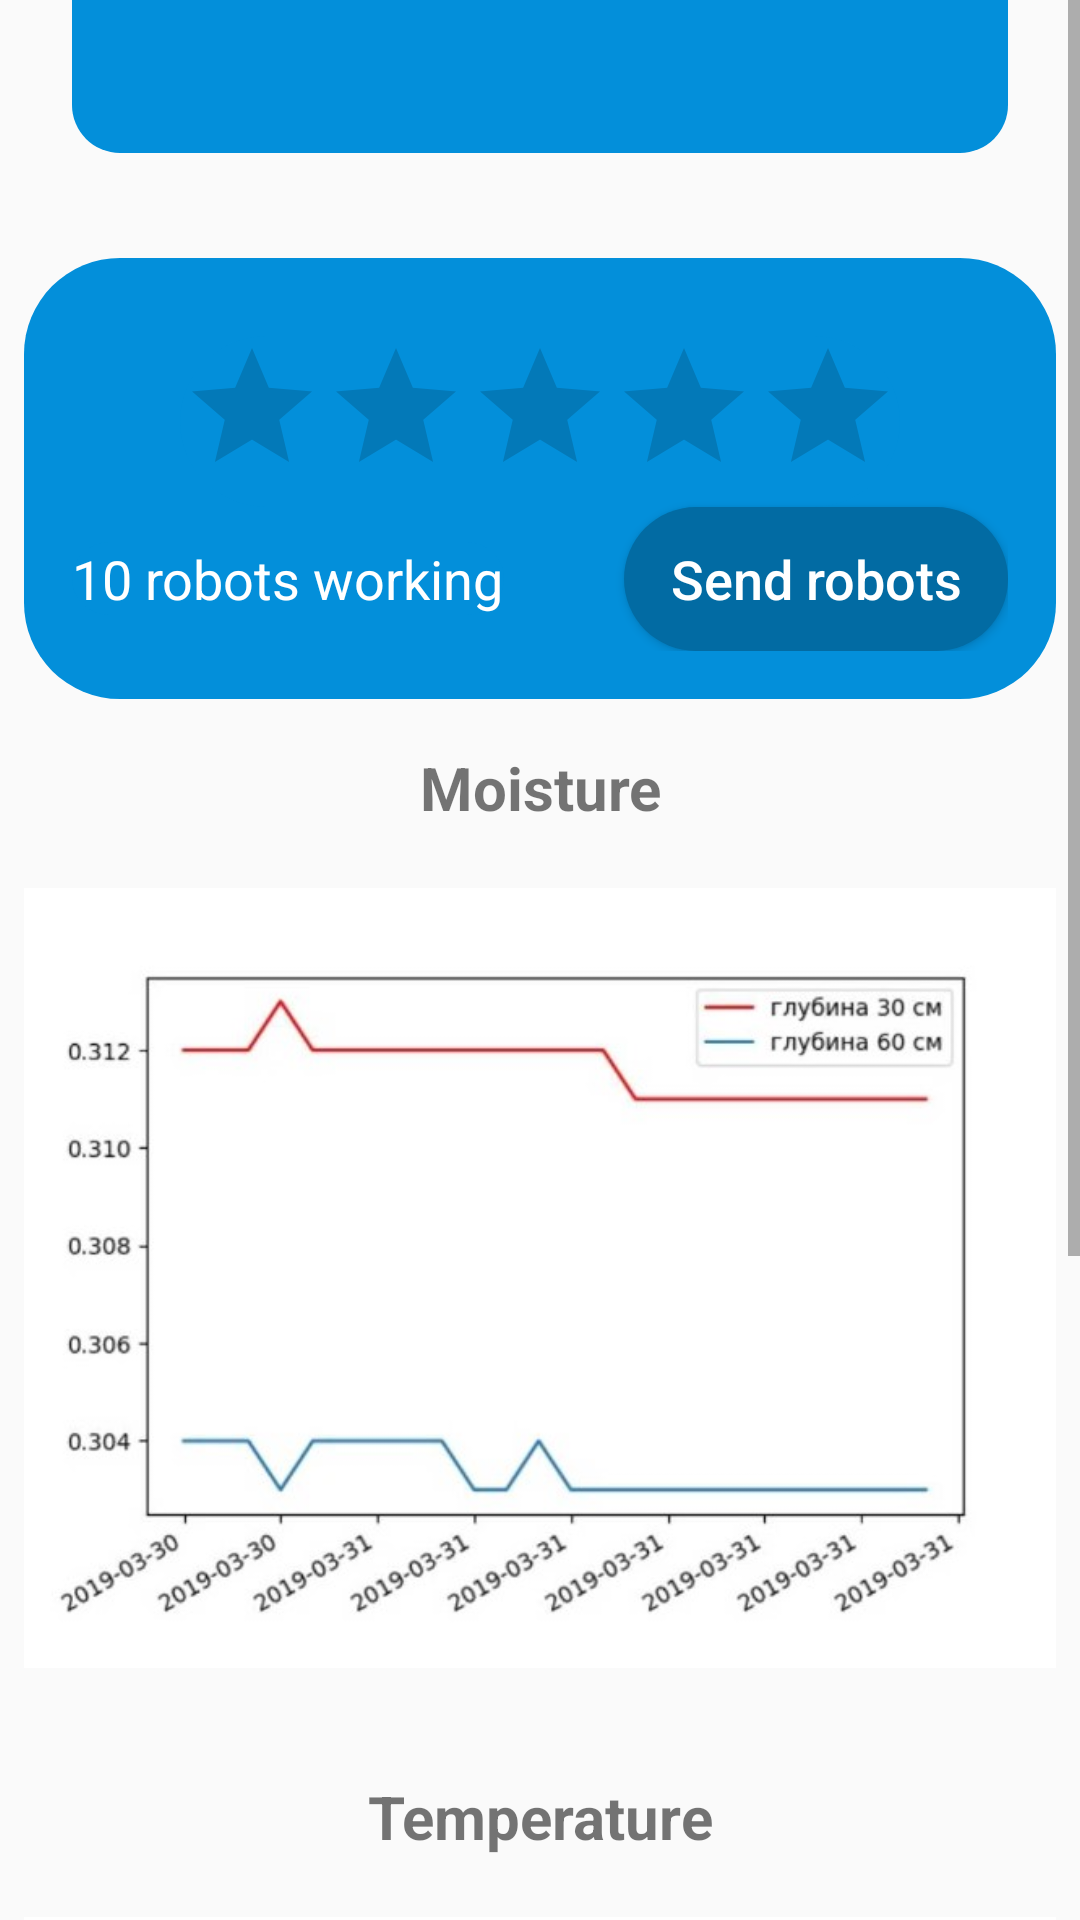

Reconstruct the res/layout file that produces this screen, plus the resources it refers to.
<!-- AndroidManifest.xml: application theme AppTheme -->
<!-- res/layout/fragment_field_details.xml -->
<?xml version="1.0" encoding="utf-8"?>
<ScrollView xmlns:android="http://schemas.android.com/apk/res/android"
    xmlns:tools="http://schemas.android.com/tools"
    android:layout_width="match_parent"
    android:layout_height="match_parent"
    xmlns:app="http://schemas.android.com/apk/res-auto"
    tools:context=".fielddetails.FieldDetailsFragment">

    <androidx.constraintlayout.widget.ConstraintLayout
        android:layout_width="match_parent"
        android:layout_marginLeft="8dp"
        android:layout_marginRight="8dp"
        android:layout_height="wrap_content">
        <TextView
            android:id="@+id/field_name"
            android:layout_width="match_parent"
            android:layout_height="wrap_content"
            android:layout_marginLeft="16dp"
            android:layout_marginRight="16dp"
            android:textAlignment="center"
            android:textColor="@color/white"
            app:layout_constraintLeft_toLeftOf="parent"
            app:layout_constraintRight_toRightOf="parent"
            app:layout_constraintTop_toTopOf="parent"
            tools:text="Field name"
            android:background="@drawable/field_name_shape"
            android:padding="8dp"
            android:textSize="26sp"
            android:textStyle="bold"
            />

        <GridLayout
            android:id="@+id/field_grid"
            android:layout_marginTop="16dp"
            android:layout_width="wrap_content"
            android:layout_height="wrap_content"
            app:layout_constraintLeft_toLeftOf="parent"
            app:layout_constraintRight_toRightOf="parent"
            app:layout_constraintTop_toBottomOf="@id/field_name"
            android:columnCount="10"
            android:rowCount="10">
        </GridLayout>

        <TextView
            android:id="@+id/field_hint"
            android:layout_width="wrap_content"
            android:layout_height="wrap_content"
            android:text=""
            app:layout_constraintLeft_toLeftOf="parent"
            app:layout_constraintRight_toRightOf="parent"
            app:layout_constraintTop_toBottomOf="@id/field_grid"
            />

        <androidx.constraintlayout.widget.ConstraintLayout
            android:id="@+id/field_menu"
            android:layout_width="match_parent"
            android:layout_height="wrap_content"
            app:layout_constraintStart_toStartOf="parent"
            android:theme="@style/FieldMenu"
            android:padding="16dp"
            app:layout_constraintLeft_toLeftOf="parent"
            app:layout_constraintRight_toRightOf="parent"
            app:layout_constraintTop_toBottomOf="@id/field_hint">

            <RatingBar
                android:id="@+id/rating_bar"
                android:layout_width="wrap_content"
                android:layout_height="wrap_content"
                android:layout_marginTop="10dp"
                app:layout_constraintTop_toTopOf="parent"
                app:layout_constraintLeft_toLeftOf="parent"
                app:layout_constraintRight_toRightOf="parent"
                android:progressTint="@color/white"
                />

            <TextView
                android:id="@+id/robots_count"
                android:layout_width="wrap_content"
                android:layout_height="wrap_content"

                android:textColor="@color/white"
                android:text="10 robots working"
                android:layout_marginLeft="16dp"
                app:layout_constraintBaseline_toBaselineOf="@id/send_robots_button"
                app:layout_constraintBottom_toBottomOf="parent"
                tools:layout_editor_absoluteY="96dp" />

            <Button
                android:id="@+id/send_robots_button"
                style="@style/AppButtonDark"
                android:layout_width="128dp"
                android:layout_height="wrap_content"
                android:text="@string/send_robots"
                app:layout_constraintEnd_toEndOf="parent"
                app:layout_constraintTop_toBottomOf="@+id/rating_bar" />

        </androidx.constraintlayout.widget.ConstraintLayout>

        <LinearLayout
            android:layout_marginTop="16dp"
            android:orientation="vertical"
            android:layout_width="match_parent"
            android:layout_height="match_parent"
            app:layout_constraintLeft_toLeftOf="parent"
            app:layout_constraintRight_toRightOf="parent"
            app:layout_constraintTop_toBottomOf="@id/field_menu">

            <TextView
                android:textAlignment="center"
                android:layout_width="match_parent"
                android:layout_height="wrap_content"
                android:text="@string/moisture"
                android:textSize="20sp"
                android:textStyle="bold"
                />

            <ImageView
                android:layout_width="match_parent"
                android:layout_height="300dp"
                android:scaleType="fitCenter"
                android:src="@drawable/moisture"
                android:contentDescription="@string/moisture_image" />

            <TextView
                android:layout_marginTop="16dp"
                android:layout_width="match_parent"
                android:layout_height="wrap_content"
                android:text="@string/temperature"
                android:textSize="20sp"
                android:textStyle="bold"
                android:textAlignment="center"
                />

            <ImageView
                android:layout_width="match_parent"
                android:layout_height="300dp"
                android:scaleType="fitCenter"
                android:src="@drawable/moisture"
                android:contentDescription="@string/moisture_image" />

            <TextView
                android:id="@+id/field_description"
                android:layout_width="match_parent"
                android:layout_height="wrap_content"
                android:layout_marginTop="16dp"
                android:paddingEnd="16dp"
                android:paddingStart="16dp"
                tools:text="Field description"/>

            <Spinner
                android:layout_width="wrap_content"
                android:layout_height="wrap_content"
                android:spinnerMode="dialog"/>
        </LinearLayout>

    </androidx.constraintlayout.widget.ConstraintLayout>

</ScrollView>
<!-- resources referenced by this layout -->
<resources>
  <color name="white">#ffffff</color>
  <!-- drawable field_name_shape (drawable) -->
  <?xml version="1.0" encoding="utf-8"?>
  <shape xmlns:android="http://schemas.android.com/apk/res/android" android:shape="rectangle" android:padding="10dp">
      <solid android:color="@color/colorAccent"/> 
      <corners
          android:bottomLeftRadius="16dp"
          android:bottomRightRadius="16dp"/>
  </shape>
  <!-- drawable moisture: jpg bitmap (drawable, 30358 bytes) -->
  <string name="moisture">Moisture</string>
  <string name="moisture_image">moisture image</string>
  <string name="send_robots">Send robots</string>
  <string name="temperature">Temperature</string>
  <style name="AppButtonDark" parent="AppButton">
          <item name="android:background">@drawable/button_shape_dark</item>
      </style>
  <style name="FieldMenu">
          <item name="android:background">@drawable/field_shape</item>
          <item name="android:textAllCaps">false</item>
          <item name="android:textColor">@color/white</item>
          <item name="android:textSize">18sp</item>
      </style>
  <style name="AppTheme" parent="Theme.AppCompat.Light.NoActionBar">
          
          <item name="colorPrimary">@color/colorPrimary</item>
          <item name="colorPrimaryDark">@color/colorPrimaryDark</item>
          <item name="colorAccent">@color/colorAccent</item>
      </style>
  <color name="colorAccent">#038FDA</color>
  <style name="AppButton" parent="Widget.AppCompat.Button.Colored">
          <item name="android:background">@drawable/button_shape</item>
          <item name="android:textAllCaps">false</item>
          <item name="android:textColor">@color/white</item>
          <item name="android:textSize">18sp</item>
      </style>
  <!-- drawable button_shape_dark (drawable) -->
  <?xml version="1.0" encoding="utf-8"?>
  <shape xmlns:android="http://schemas.android.com/apk/res/android" android:shape="rectangle" android:padding="10dp">
      <solid android:color="@color/colorAccentDark"/> 
      <corners
          android:radius="32dp"/>
  </shape>
  <!-- drawable field_shape (drawable) -->
  <?xml version="1.0" encoding="utf-8"?>
  <shape xmlns:android="http://schemas.android.com/apk/res/android" android:shape="rectangle" android:padding="10dp">
      <solid android:color="@color/colorAccent"/> 
      <corners
          android:radius="32dp"/>
  </shape>
  <color name="colorPrimary">#3D5069</color>
  <color name="colorPrimaryDark">#192943</color>
  <!-- drawable button_shape (drawable) -->
  <?xml version="1.0" encoding="utf-8"?>
  <shape xmlns:android="http://schemas.android.com/apk/res/android" android:shape="rectangle" android:padding="10dp">
      <solid android:color="@color/colorAccent"/> 
      <corners
          android:radius="@dimen/button_shape_radius"/>
  </shape>
  <color name="colorAccentDark">#026BA3</color>
  <dimen name="button_shape_radius">500dp</dimen>
</resources>
